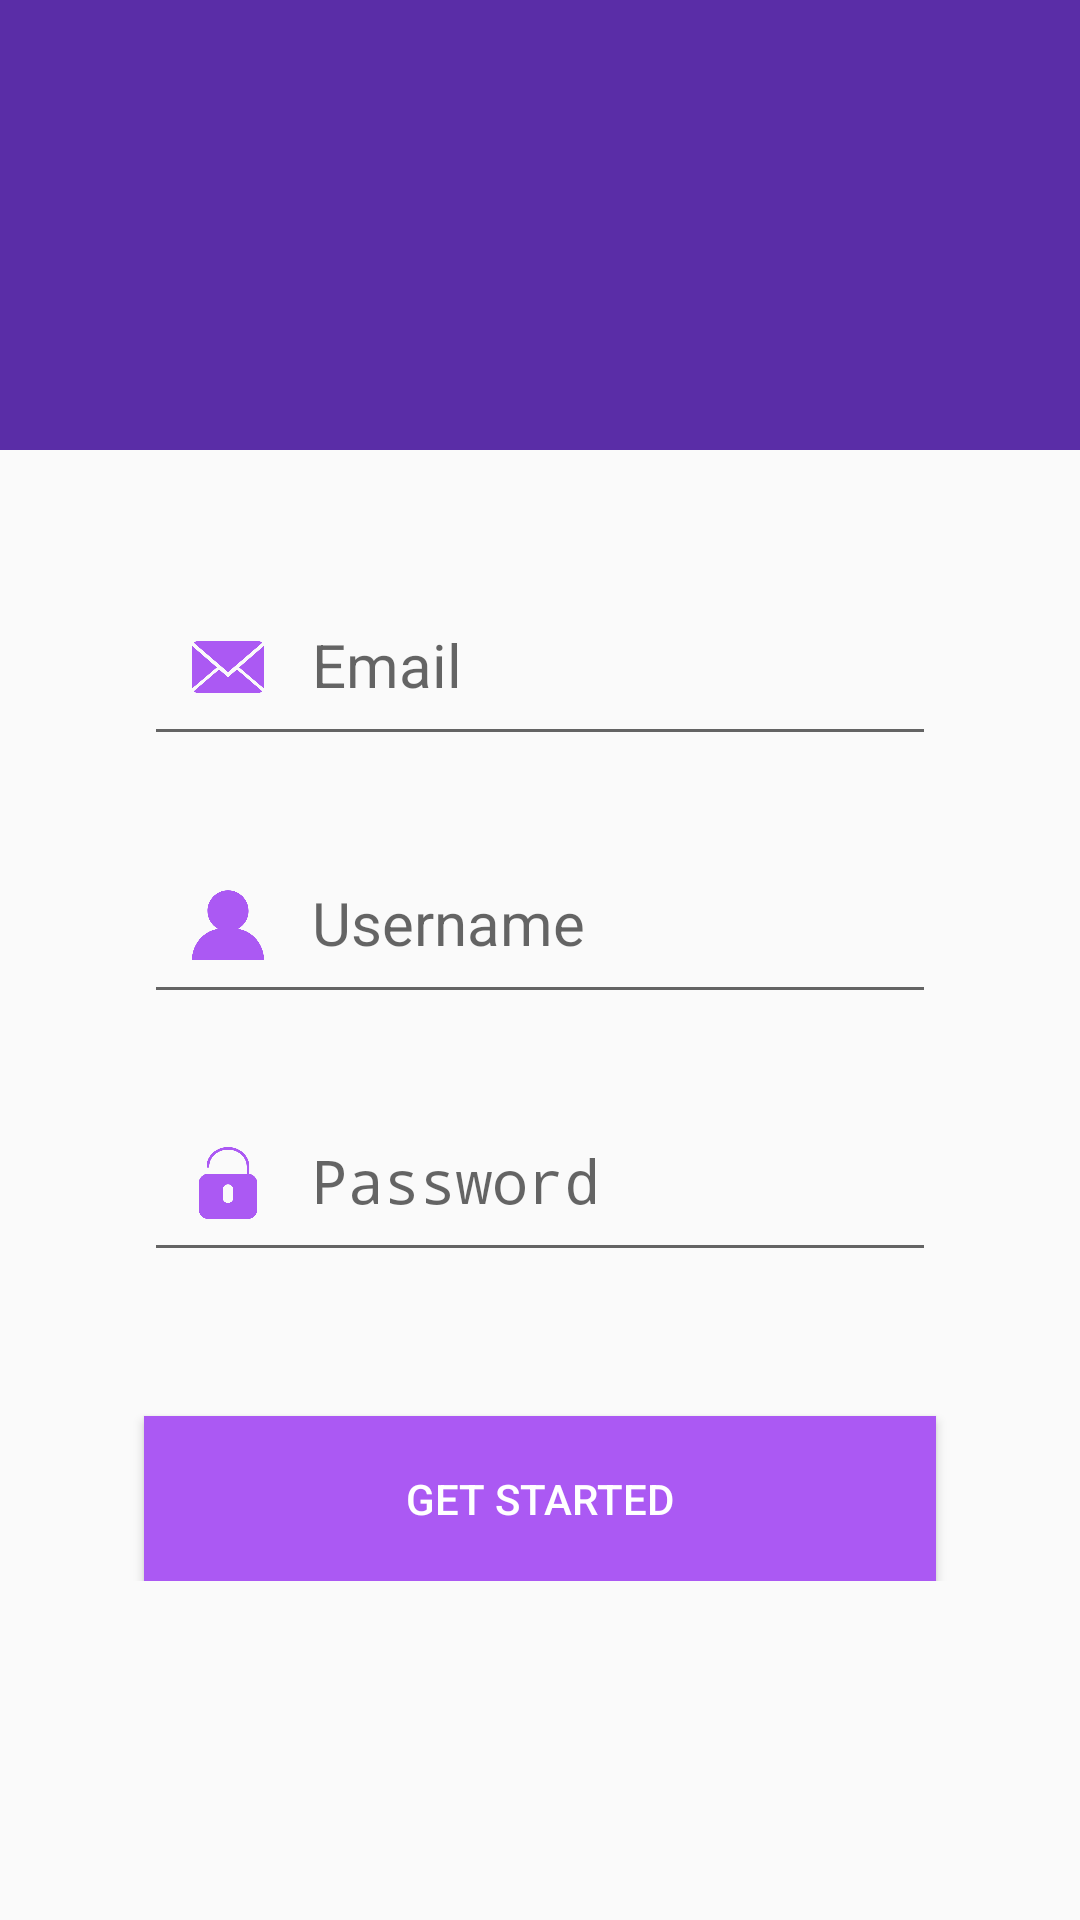

Android layout source for this screen:
<!-- AndroidManifest.xml: application theme AppTheme -->
<!-- res/layout/activity_registration.xml -->
<?xml version="1.0" encoding="utf-8"?>
<android.support.design.widget.CoordinatorLayout xmlns:android="http://schemas.android.com/apk/res/android"
    xmlns:app="http://schemas.android.com/apk/res-auto"
    xmlns:tools="http://schemas.android.com/tools"
    android:layout_width="match_parent"
    android:layout_height="match_parent"
    android:orientation="vertical"
    android:layout_gravity="center"
    android:gravity="center"
    tools:context=".LoginActivity">

    <android.support.design.widget.AppBarLayout
        android:id="@+id/appBarLayout"
        android:layout_width="match_parent"
        android:layout_height="wrap_content"
        android:theme="@style/AppTheme.AppBarOverlay">

        <android.support.design.widget.CollapsingToolbarLayout
            android:layout_width="match_parent"
            android:layout_height="150dp"
            app:layout_scrollFlags="scroll|exitUntilCollapsed"
            app:contentScrim="?attr/colorPrimary"
            app:expandedTitleTextAppearance="@android:color/transparent"

            android:fitsSystemWindows="true"
            >

            <android.support.v7.widget.Toolbar
                android:id="@+id/toolbar"
                android:layout_width="match_parent"
                android:layout_height="?attr/actionBarSize"
                android:background="?attr/colorPrimary"
                app:popupTheme="@style/AppTheme.PopupOverlay"
                app:layout_collapseMode="pin"/>

        </android.support.design.widget.CollapsingToolbarLayout>

    </android.support.design.widget.AppBarLayout>

    <android.support.v4.widget.NestedScrollView
        android:layout_width="match_parent"
        android:layout_height="match_parent"
        android:clipToPadding="false"
        app:layout_behavior="@string/appbar_scrolling_view_behavior"
        >

    <LinearLayout
        android:layout_width="match_parent"
        android:layout_height="match_parent"
        android:orientation="vertical"
        android:padding="32dp"
        android:layout_below="@id/appBarLayout"
        >

    <android.support.design.widget.TextInputLayout
        android:id="@+id/textInputLayoutEmail"
        android:layout_width="match_parent"
        android:layout_height="wrap_content">

        <EditText
            android:layout_width="match_parent"
            android:layout_height="wrap_content"
            android:padding="@dimen/padding_m"
            android:drawablePadding="@dimen/padding_m"
            android:layout_marginStart="16dp"
            android:layout_marginEnd="16dp"
            android:hint="Email"
            android:inputType="textEmailAddress"
            android:layout_marginBottom="@dimen/standard_margin"
            android:drawableStart="@drawable/ic_close_envelope"
            android:textSize="20sp"/>

    </android.support.design.widget.TextInputLayout>

    <android.support.design.widget.TextInputLayout
        android:id="@+id/textInputLayoutUser"
        android:layout_width="match_parent"
        android:layout_height="wrap_content">

    <EditText
        android:layout_width="match_parent"
        android:layout_height="wrap_content"
        android:padding="@dimen/padding_m"
        android:drawablePadding="@dimen/padding_m"
        android:layout_marginStart="16dp"
        android:layout_marginEnd="16dp"
        android:hint="Username"
        android:inputType="text"
        android:layout_marginBottom="@dimen/standard_margin"
        android:drawableStart="@drawable/ic_user"
        android:textSize="20sp"/>

    </android.support.design.widget.TextInputLayout>

    <android.support.design.widget.TextInputLayout
        android:id="@+id/textInputLayoutPswd"
        android:layout_width="match_parent"
        android:layout_height="wrap_content">

    <EditText
        android:layout_width="match_parent"
        android:layout_height="wrap_content"
        android:padding="@dimen/padding_m"
        android:drawablePadding="@dimen/padding_m"
        android:layout_marginStart="16dp"
        android:layout_marginEnd="16dp"
        android:hint="Password"
        android:inputType="textPassword"
        android:drawableStart="@drawable/ic_unlocked"
        android:textSize="20sp"/>

    </android.support.design.widget.TextInputLayout>


    <Button
        android:layout_width="match_parent"
        android:layout_height="wrap_content"
        android:text="Get started"
        android:layout_marginStart="@dimen/padding_m"
        android:layout_marginEnd="@dimen/padding_m"
        android:layout_marginTop="48dp"
        android:background="@color/colorAccent"
        android:textColor="@android:color/white"
        android:padding="18dp"
        />

</LinearLayout>

    </android.support.v4.widget.NestedScrollView>

</android.support.design.widget.CoordinatorLayout>
<!-- resources referenced by this layout -->
<resources>
  <color name="colorAccent">#ab59f3</color>
  <dimen name="padding_m">16dp</dimen>
  <dimen name="standard_margin">16dp</dimen>
  <!-- drawable ic_close_envelope (drawable) -->
  <vector android:height="24dp" android:viewportHeight="14"
      android:viewportWidth="14" android:width="24dp" xmlns:android="http://schemas.android.com/apk/res/android">
      <path android:fillColor="@color/colorAccent" android:pathData="M7,9L5.268,7.484l-4.952,4.245C0.496,11.896 0.739,12 1.007,12h11.986c0.267,0 0.509,-0.104 0.688,-0.271L8.732,7.484L7,9z"/>
      <path android:fillColor="@color/colorAccent" android:pathData="M13.684,2.271C13.504,2.103 13.262,2 12.993,2H1.007C0.74,2 0.498,2.104 0.318,2.273L7,8L13.684,2.271z"/>
      <path android:fillColor="@color/colorAccent" android:pathData="M0,2.878l0,8.308l4.833,-4.107z"/>
      <path android:fillColor="@color/colorAccent" android:pathData="M9.167,7.079l4.833,4.107l0,-8.311z"/>
  </vector>
  <!-- drawable ic_unlocked (drawable) -->
  <vector android:height="24dp" android:viewportHeight="54"
      android:viewportWidth="54" android:width="24dp" xmlns:android="http://schemas.android.com/apk/res/android">
      <path android:fillColor="#AB59F3" android:pathData="M43,20.113V14.5C43,6.505 35.822,0 27,0S11,6.505 11,14.5c0,0.553 0.447,1 1,1s1,-0.447 1,-1C13,7.607 19.28,2 27,2s14,5.607 14,12.5V20H12.229C8.243,20 5,23.243 5,27.229v19.542C5,50.757 8.243,54 12.229,54h29.542C45.757,54 49,50.757 49,46.771V27.229C49,23.663 46.401,20.699 43,20.113zM31,38c0,2.206 -1.794,4 -4,4s-4,-1.794 -4,-4v-6c0,-2.206 1.794,-4 4,-4s4,1.794 4,4V38z"/>
  </vector>
  <!-- drawable ic_user (drawable) -->
  <vector android:height="24dp" android:viewportHeight="512"
      android:viewportWidth="512" android:width="24dp" xmlns:android="http://schemas.android.com/apk/res/android">
      <path android:fillColor="#AB59F3" android:pathData="M325.599,284.125c45.67,-24.752 76.687,-73.101 76.687,-128.697C402.286,74.637 336.792,9.143 256,9.143S109.714,74.637 109.714,155.429c0,55.596 31.016,103.945 76.687,128.697C90.565,293.047 0,387.476 0,502.857h512C512,387.476 421.435,293.047 325.599,284.125z"/>
  </vector>
  <style name="AppTheme.AppBarOverlay" parent="ThemeOverlay.AppCompat.Dark.ActionBar" />
  <style name="AppTheme.PopupOverlay" parent="ThemeOverlay.AppCompat.Light" />
  <style name="AppTheme" parent="Theme.AppCompat.Light.NoActionBar">
          
          <item name="colorPrimary">@color/colorPrimary</item>
          <item name="colorPrimaryDark">@color/colorPrimaryDark</item>
          <item name="colorAccent">@android:color/black</item>
      </style>
  <color name="colorPrimary">#5A2DA7</color>
  <color name="colorPrimaryDark">@android:color/black</color>
</resources>
